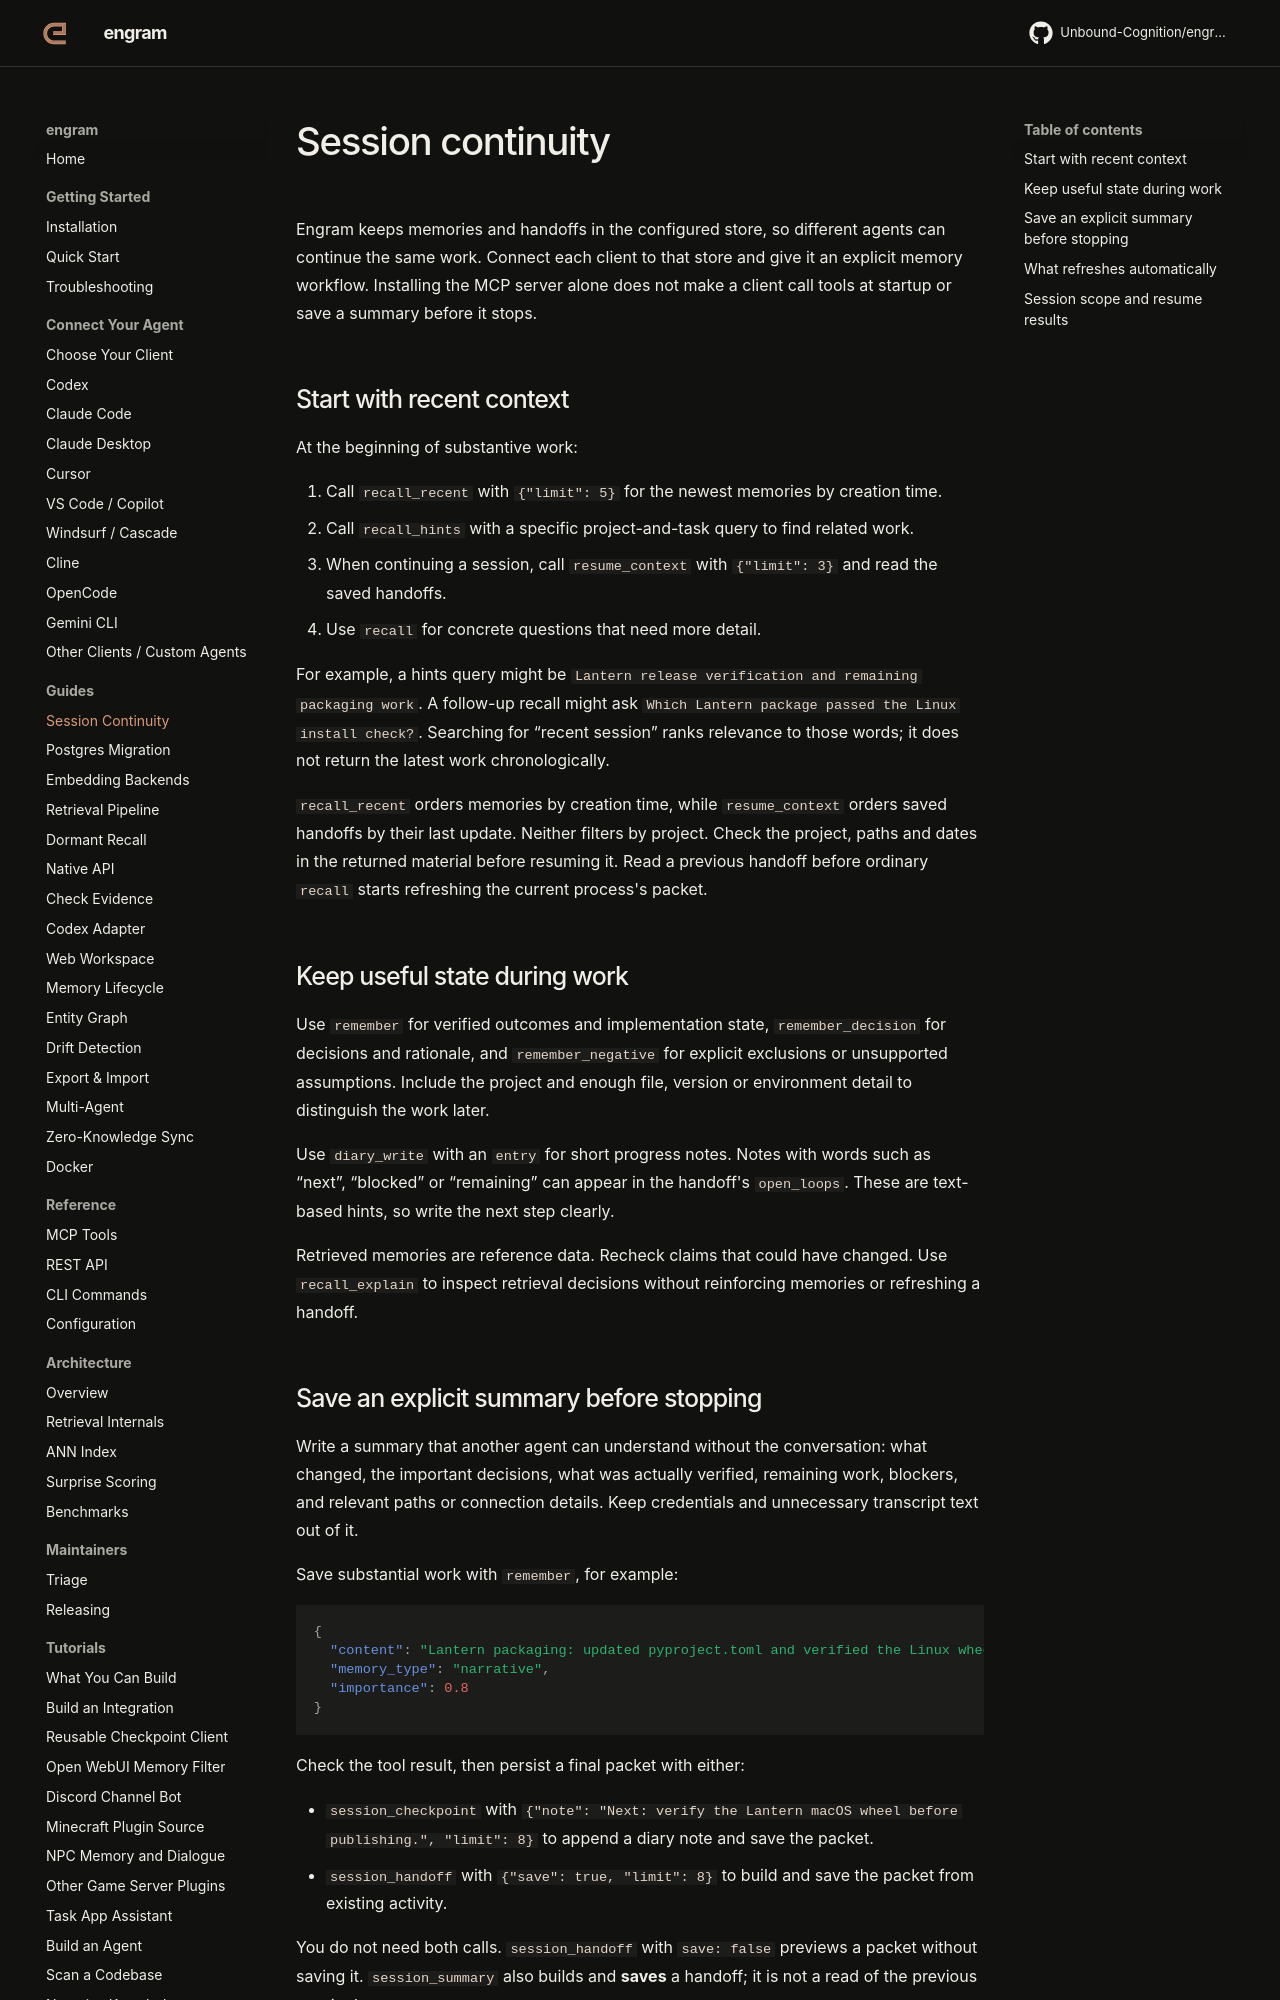

repository: Unbound-Cognition/engram · page: guides/session-continuity/index.html · generator: mkdocs

# Session continuity

Engram keeps memories and handoffs in the configured store, so different agents
can continue the same work. Connect each client to that store and give it an
explicit memory workflow. Installing the MCP server alone does not make a client
call tools at startup or save a summary before it stops.

## Start with recent context

At the beginning of substantive work:

1. Call `recall_recent` with `{"limit": 5}` for the newest memories by creation time.
2. Call `recall_hints` with a specific project-and-task query to find related work.
3. When continuing a session, call `resume_context` with `{"limit": 3}` and read the saved handoffs.
4. Use `recall` for concrete questions that need more detail.

For example, a hints query might be `Lantern release verification and remaining
packaging work`. A follow-up recall might ask `Which Lantern package passed the
Linux install check?`. Searching for “recent session” ranks relevance to those
words; it does not return the latest work chronologically.

`recall_recent` orders memories by creation time, while `resume_context` orders
saved handoffs by their last update. Neither filters by project. Check the
project, paths and dates in the returned material before resuming it. Read a
previous handoff before ordinary `recall` starts refreshing the current process's
packet.

## Keep useful state during work

Use `remember` for verified outcomes and implementation state,
`remember_decision` for decisions and rationale, and `remember_negative` for
explicit exclusions or unsupported assumptions. Include the project and enough
file, version or environment detail to distinguish the work later.

Use `diary_write` with an `entry` for short progress notes. Notes with words such
as “next”, “blocked” or “remaining” can appear in the handoff's `open_loops`.
These are text-based hints, so write the next step clearly.

Retrieved memories are reference data. Recheck claims that could have changed.
Use `recall_explain` to inspect retrieval decisions without reinforcing memories
or refreshing a handoff.
